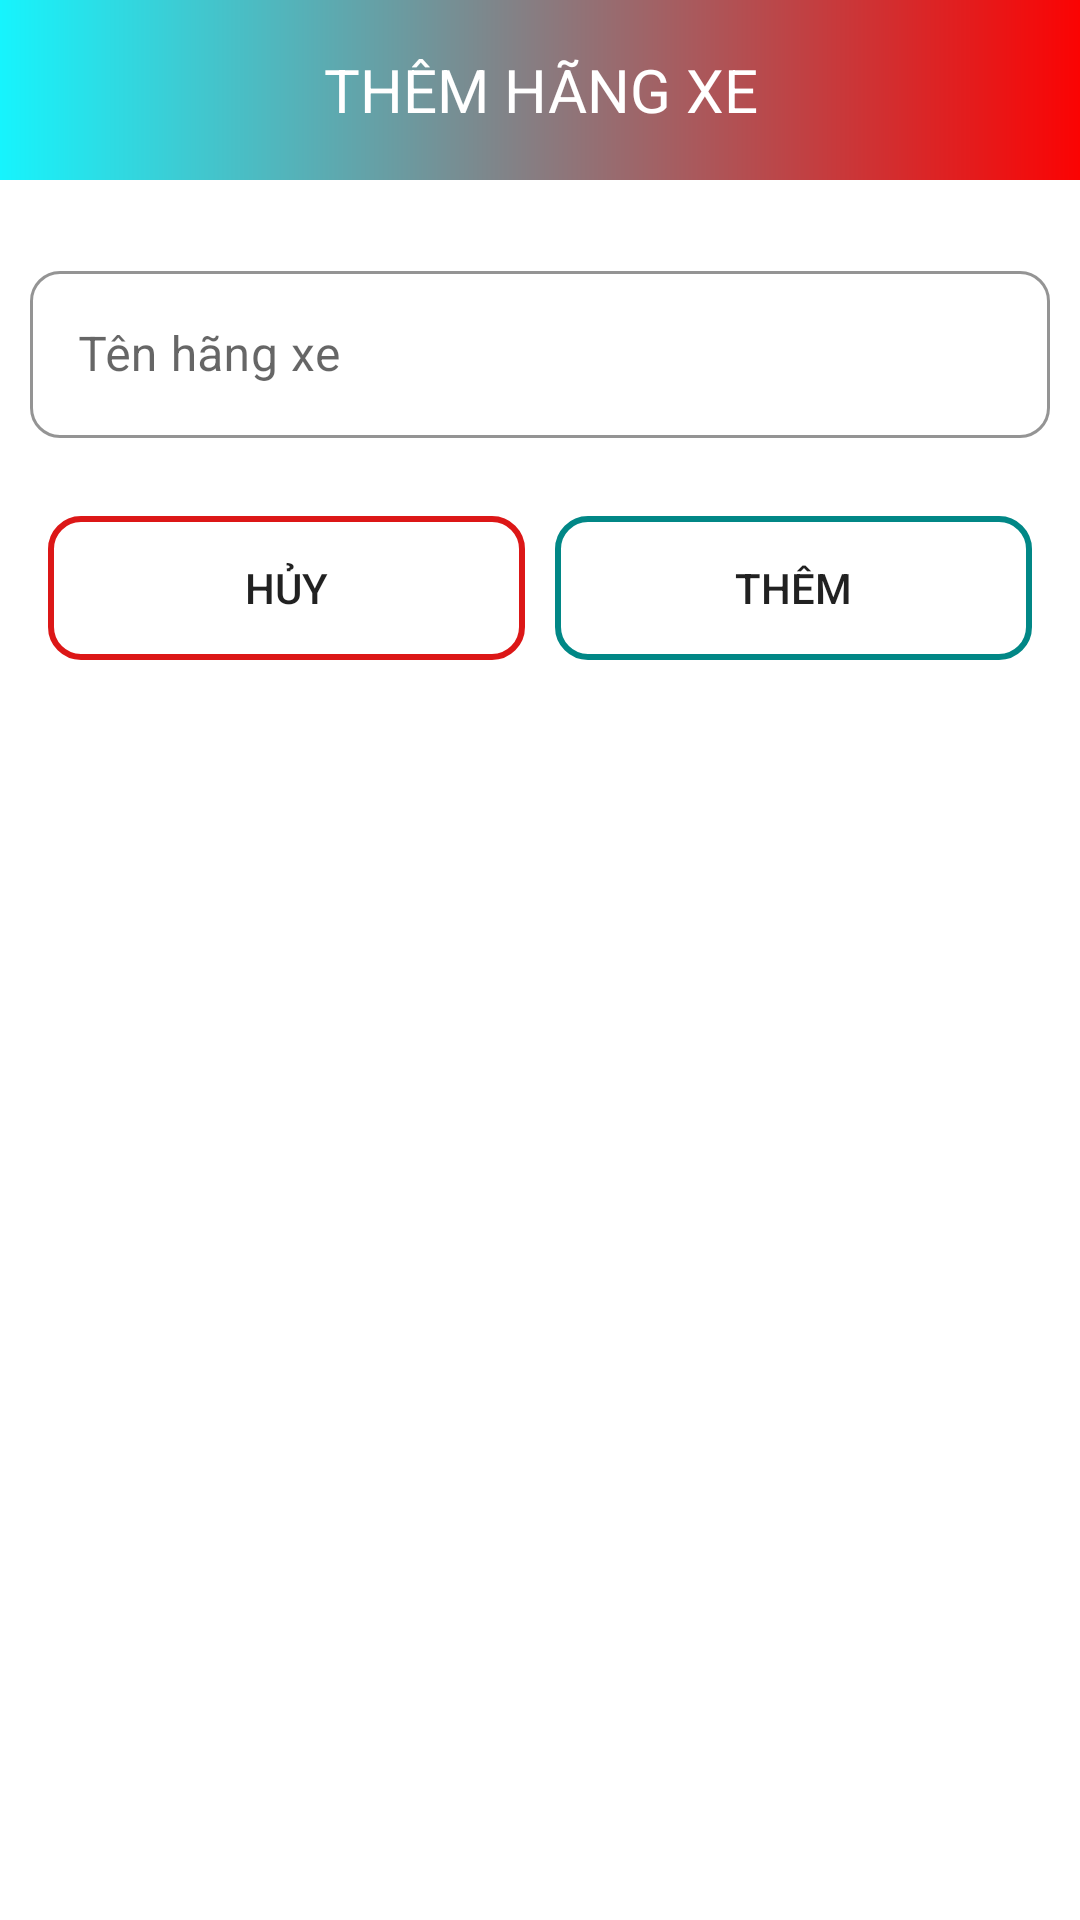

Produce the Android XML layout that renders to this screen, including the resource entries it uses.
<!-- AndroidManifest.xml: application theme assignment -->
<!-- res/layout/dialog_add_hangxe.xml -->
<?xml version="1.0" encoding="utf-8"?>
<LinearLayout xmlns:android="http://schemas.android.com/apk/res/android"
    android:layout_width="match_parent"
    android:layout_height="wrap_content"
    xmlns:app="http://schemas.android.com/apk/res-auto"
    android:layout_margin="10dp"
    android:orientation="vertical">

    <TextView
        android:layout_width="match_parent"
        android:layout_height="60dp"
        android:layout_marginBottom="15dp"
        android:background="@drawable/bg_tv_red_teal"
        android:gravity="center"
        android:padding="12dp"
        android:text="THÊM HÃNG XE"
        android:textColor="@color/white"
        android:textSize="20dp" />

    <com.google.android.material.textfield.TextInputLayout
        android:layout_width="match_parent"
        android:layout_height="wrap_content"
        android:hint="Tên hãng xe"
        style="@style/Widget.MaterialComponents.TextInputLayout.OutlinedBox"
        app:boxStrokeColor="@color/main"
        app:hintTextColor="@color/main"
        android:layout_margin="10dp"
        app:boxCornerRadiusBottomEnd="10dp"
        app:boxCornerRadiusBottomStart="10dp"
        app:boxCornerRadiusTopEnd="10dp"
        app:boxCornerRadiusTopStart="10dp">
        <EditText
            android:id="@+id/edtTenHang"
            android:layout_width="match_parent"
            android:layout_height="wrap_content"
            android:textColor="@color/black"/>
    </com.google.android.material.textfield.TextInputLayout>
    <LinearLayout
        android:layout_width="match_parent"
        android:layout_height="wrap_content"
        android:padding="16dp"
        android:layout_marginBottom="10dp"
        android:orientation="horizontal">
        <androidx.appcompat.widget.AppCompatButton
            android:id="@+id/btnHuy"
            android:layout_width="0dp"
            android:layout_height="wrap_content"
            android:layout_weight="1"
            android:layout_marginEnd="10dp"
            android:text="Hủy"
            android:textSize="14dp"
            android:background="@drawable/bg_boder_red"/>
        <androidx.appcompat.widget.AppCompatButton
            android:id="@+id/btnThem"
            android:layout_width="0dp"
            android:layout_height="wrap_content"
            android:layout_weight="1"
            android:text="Thêm"
            android:textSize="14dp"
            android:background="@drawable/bg_boder_teal"/>
    </LinearLayout>
</LinearLayout>
<!-- resources referenced by this layout -->
<resources>
  <color name="black">#FF000000</color>
  <color name="main">#DC1717</color>
  <color name="white">#FFFFFFFF</color>
  <!-- drawable bg_boder_red (drawable) -->
  <?xml version="1.0" encoding="utf-8"?>
  <shape xmlns:android="http://schemas.android.com/apk/res/android">/>
      <stroke android:width="2dp"
          android:color="@color/main"/>
      <size android:width="10dp"/>
      <corners android:radius="10dp"/>
  </shape>
  <!-- drawable bg_boder_teal (drawable) -->
  <?xml version="1.0" encoding="utf-8"?>
  <shape xmlns:android="http://schemas.android.com/apk/res/android">/>
      <stroke android:width="2dp" android:color="@color/extra"/>
      <size android:width="10dp"/>
      <corners android:radius="10dp"/>
  </shape>
  <!-- drawable bg_tv_red_teal (drawable) -->
  <?xml version="1.0" encoding="utf-8"?>
  <shape xmlns:android="http://schemas.android.com/apk/res/android">
      <gradient
          android:startColor="#16F4FD"
          android:endColor="#FB0303" />
  </shape>
  <style name="assignment" parent="Theme.MaterialComponents.DayNight.NoActionBar">
          
          <item name="colorPrimary">@color/purple_500</item>
          <item name="colorPrimaryVariant">@color/purple_700</item>
          <item name="colorOnPrimary">@color/white</item>
          
          <item name="colorSecondary">@color/teal_200</item>
          <item name="colorSecondaryVariant">@color/extra</item>
          <item name="colorOnSecondary">@color/black</item>
          
          <item name="android:statusBarColor" tools:targetApi="l">?attr/colorPrimaryVariant</item>
          
      </style>
  <color name="extra">#FF018786</color>
  <color name="purple_500">#FF6200EE</color>
  <color name="purple_700">#FF3700B3</color>
  <color name="teal_200">#FF03DAC5</color>
</resources>
